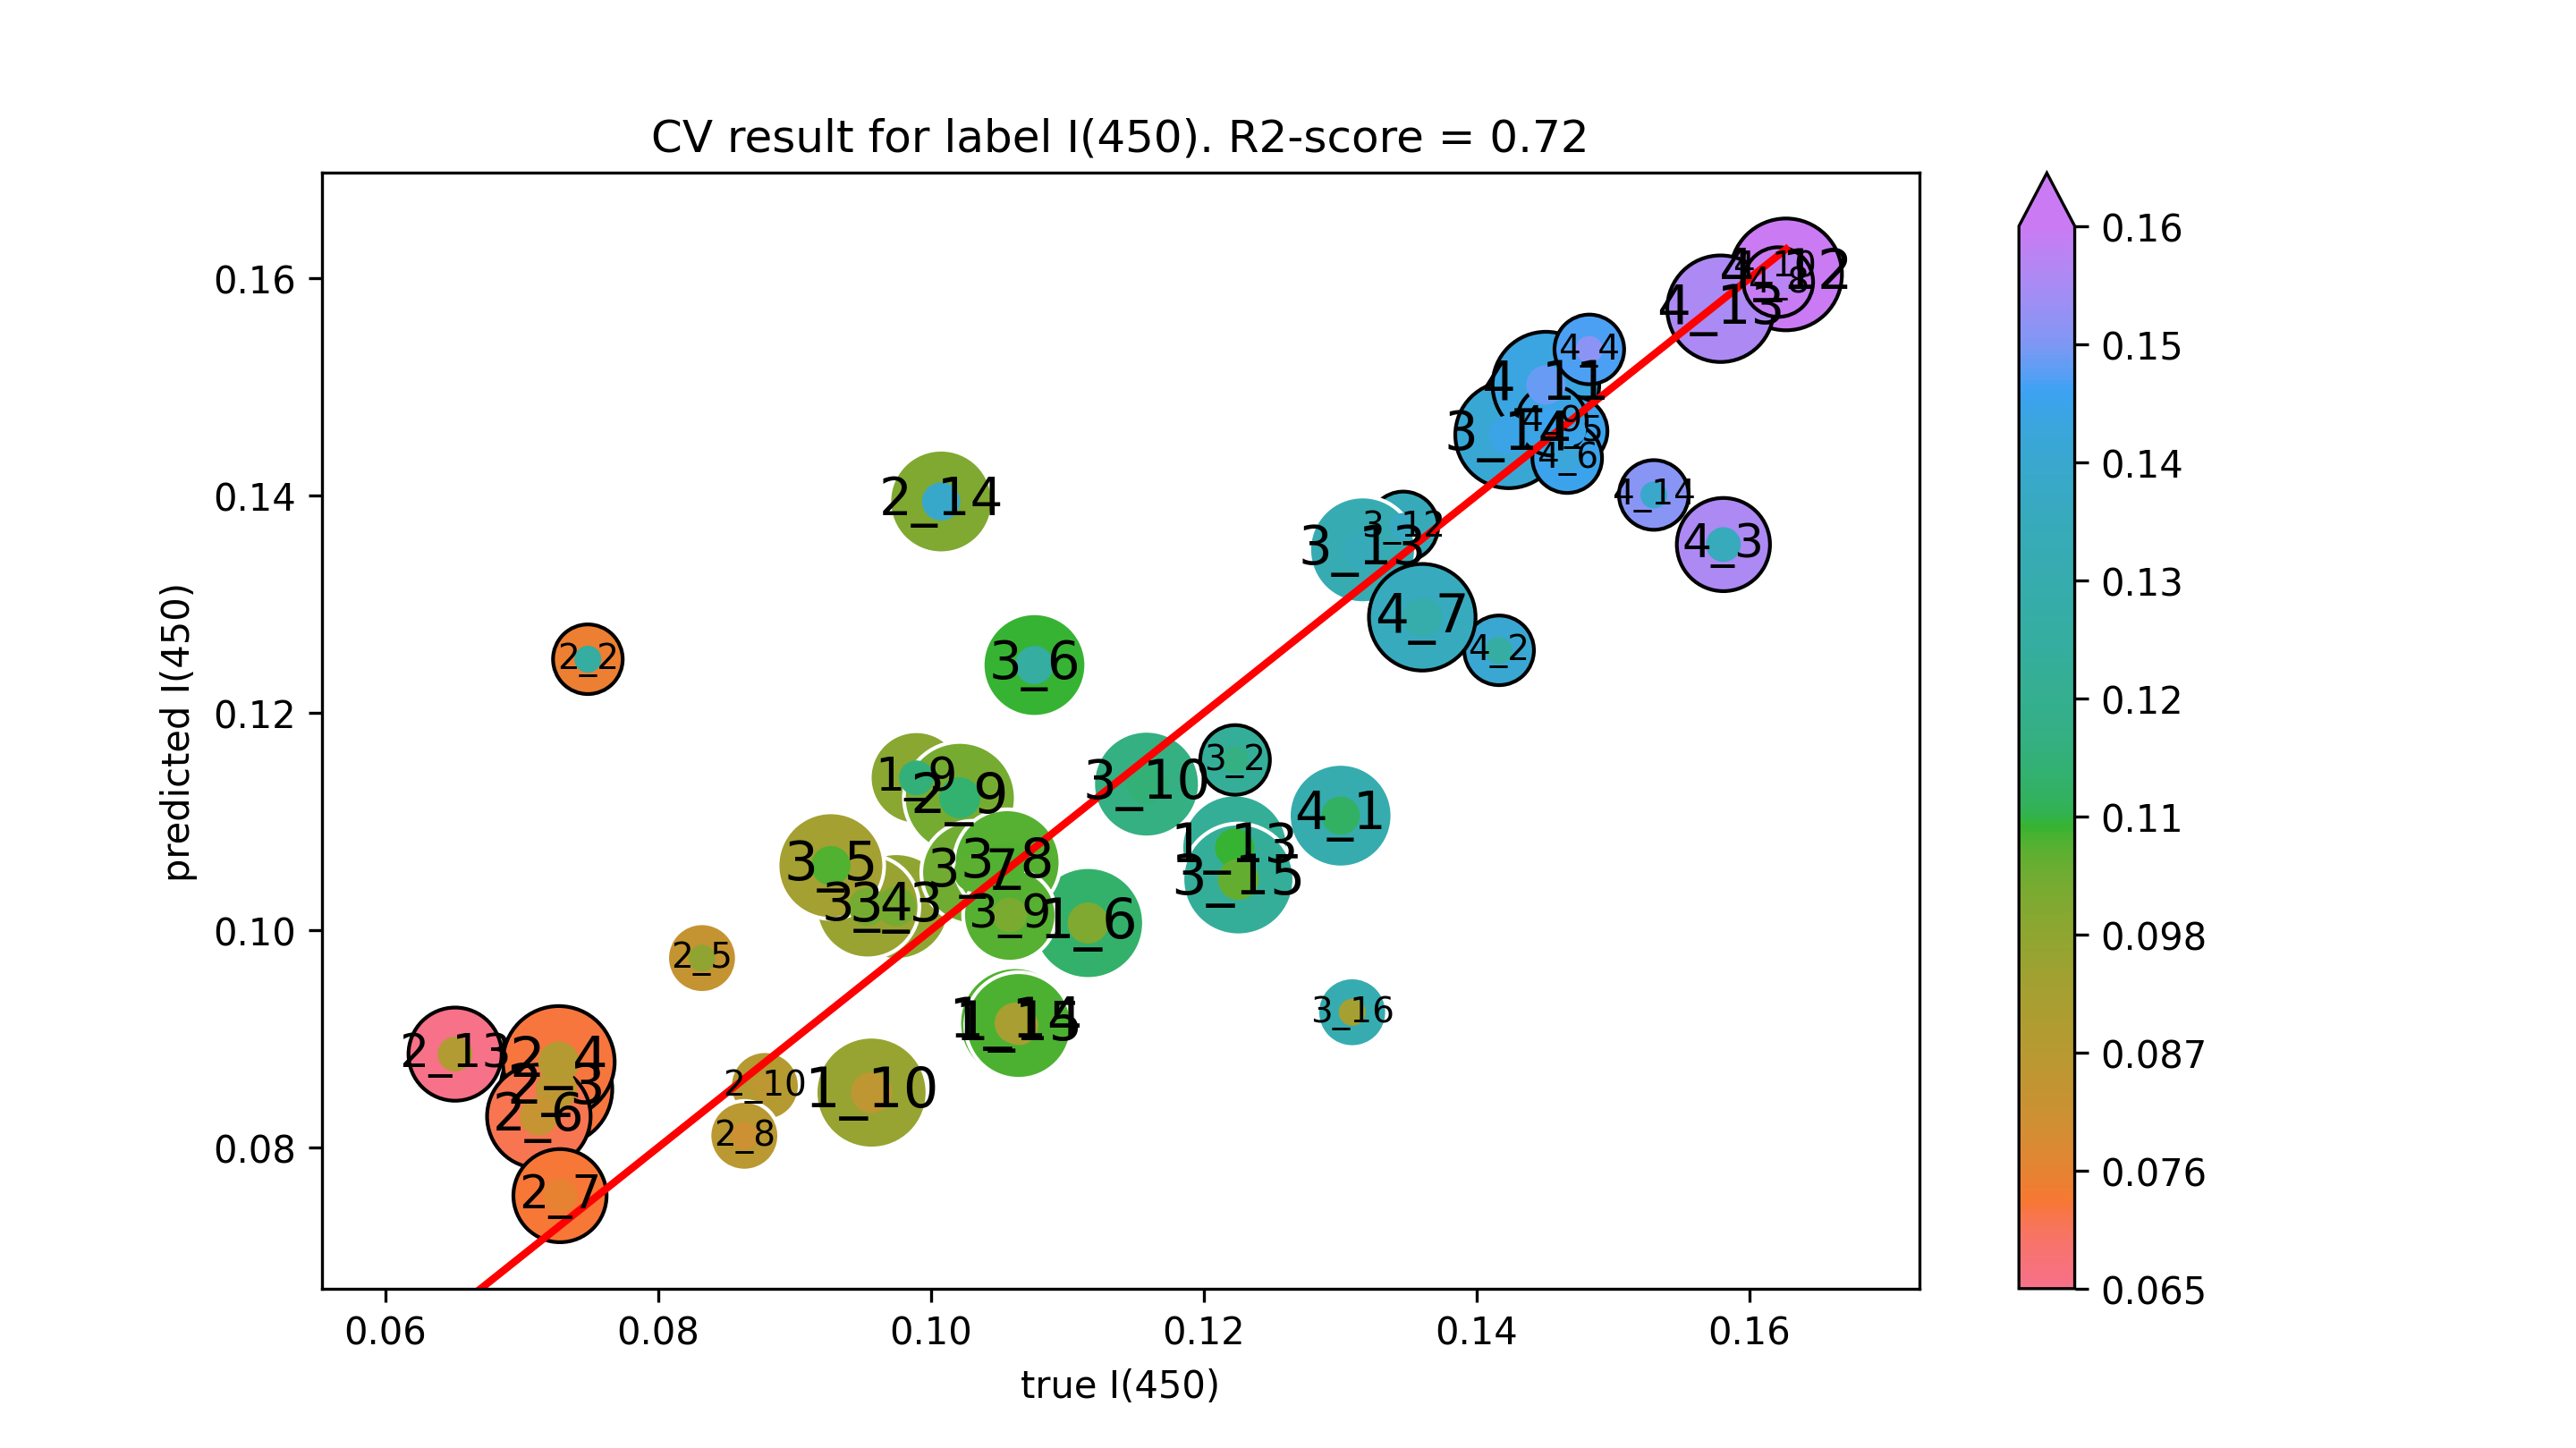

Values plotted in this chart, from the file beside it:
true I(450), predicted I(450)
0.09564, 0.08505
0.1223, 0.1076
0.1062, 0.09144
0.1064, 0.09123
0.1115, 0.1007
0.09893, 0.114
0.08783, 0.08566
0.06512, 0.08859
0.1007, 0.1395
0.07486, 0.1249
0.07255, 0.08536
0.07272, 0.08787
0.08322, 0.09743
0.07126, 0.08286
0.07281, 0.07557
0.08632, 0.08108
0.1021, 0.1122
0.1158, 0.1134
0.1346, 0.1372
0.1316, 0.135
0.1423, 0.1456
0.1225, 0.1047
0.1309, 0.09244
0.1223, 0.1157
0.09746, 0.1022
0.09535, 0.1022
0.09266, 0.1059
0.1076, 0.1244
0.1031, 0.1053
0.1056, 0.1062
0.1058, 0.1014
0.13, 0.1105
0.1618, 0.1611
0.1451, 0.1502
0.1627, 0.1604
0.1579, 0.1572
0.153, 0.1401
0.1416, 0.1258
0.1581, 0.1355
0.1483, 0.1534
0.147, 0.1459
0.1466, 0.1434
0.136, 0.1288
0.1621, 0.1596
0.1455, 0.1469
